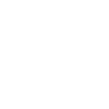
t = 0.00 s
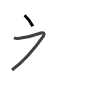
t = 1.75 s
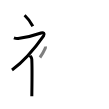
t = 3.50 s
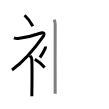
t = 5.50 s
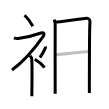
t = 7.25 s
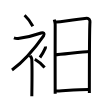
t = 9.00 s

The animated SVG that drew these frames (rendered in a browser with its animation timeline set to each time). Animation: 9 SMIL elements (animate=9); one cycle of 9.00 s.

<svg width="109px" height="109px" viewBox="0 0 px 109px" xmlns="http://www.w3.org/2000/svg" xmlns:xlink="http://www.w3.org/1999/xlink" xml:space="preserve" version="1.1"  baseProfile="full">
<path d="M24.58,15.25c2.82,2.59,5.84,6.47,8.25,11" style="fill:none;stroke:black;stroke-width:3;opacity:0">
  <animate attributeType="CSS" attributeName="opacity" from="0" to="1" begin="0s" dur="1s" repeatCount="Indefinite" fill="freeze" />
</path>
<path d="M13.91,37.86c1,0.39,2.53,0.85,4.22,0.61C25,37.5,35.5,35,41.11,32.97c2.41-0.87,3.88,0.83,2.47,2.85C35.32,47.65,24.16,61.02,12,70" style="fill:none;stroke:black;stroke-width:3;opacity:0">
  <animate attributeType="CSS" attributeName="opacity" from="0" to="1" begin="1s" dur="1s" repeatCount="Indefinite" fill="freeze" />
</path>
<path d="M30,55.61c0.12,0.29,1.65,1.53,1.77,3.39c0.57,8.93,0.06,34.2,0.06,37.25" style="fill:none;stroke:black;stroke-width:3;opacity:0">
  <animate attributeType="CSS" attributeName="opacity" from="0" to="1" begin="2s" dur="1s" repeatCount="Indefinite" fill="freeze" />
</path>
<path d="M45.31,46.39c0.15,0.91,0.29,1.16,0,1.82c-0.88,2-3.6,6.92-5.36,9.29" style="fill:none;stroke:black;stroke-width:3;opacity:0">
  <animate attributeType="CSS" attributeName="opacity" from="0" to="1" begin="3s" dur="1s" repeatCount="Indefinite" fill="freeze" />
</path>
<path d="M34.83,59.25c3.33,1.94,6.9,4.85,9.75,8.25" style="fill:none;stroke:black;stroke-width:3;opacity:0">
  <animate attributeType="CSS" attributeName="opacity" from="0" to="1" begin="4s" dur="1s" repeatCount="Indefinite" fill="freeze" />
</path>
<path d="M54.27,19.73c0.46,1.74,0.91,2.64,0.91,4.89c0,2.24-0.15,66.86,0,69.13" style="fill:none;stroke:black;stroke-width:3;opacity:0">
  <animate attributeType="CSS" attributeName="opacity" from="0" to="1" begin="5s" dur="1s" repeatCount="Indefinite" fill="freeze" />
</path>
<path d="M54.94,22.23c2.58,0.06,29.62-3.99,31.97-4.01c1.96-0.02,3.21,2.03,3.06,3.67c-0.31,3.32-0.6,69.39-0.6,71.07" style="fill:none;stroke:black;stroke-width:3;opacity:0">
  <animate attributeType="CSS" attributeName="opacity" from="0" to="1" begin="6s" dur="1s" repeatCount="Indefinite" fill="freeze" />
</path>
<path d="M55.39,54.65C61,54.5,82.75,51.5,89.31,51.39" style="fill:none;stroke:black;stroke-width:3;opacity:0">
  <animate attributeType="CSS" attributeName="opacity" from="0" to="1" begin="7s" dur="1s" repeatCount="Indefinite" fill="freeze" />
</path>
<path d="M55.23,91.08c7.1-0.26,25.22-1.83,34.06-1.68" style="fill:none;stroke:black;stroke-width:3;opacity:0">
  <animate attributeType="CSS" attributeName="opacity" from="0" to="1" begin="8s" dur="1s" repeatCount="Indefinite" fill="freeze" />
</path>
</svg>
